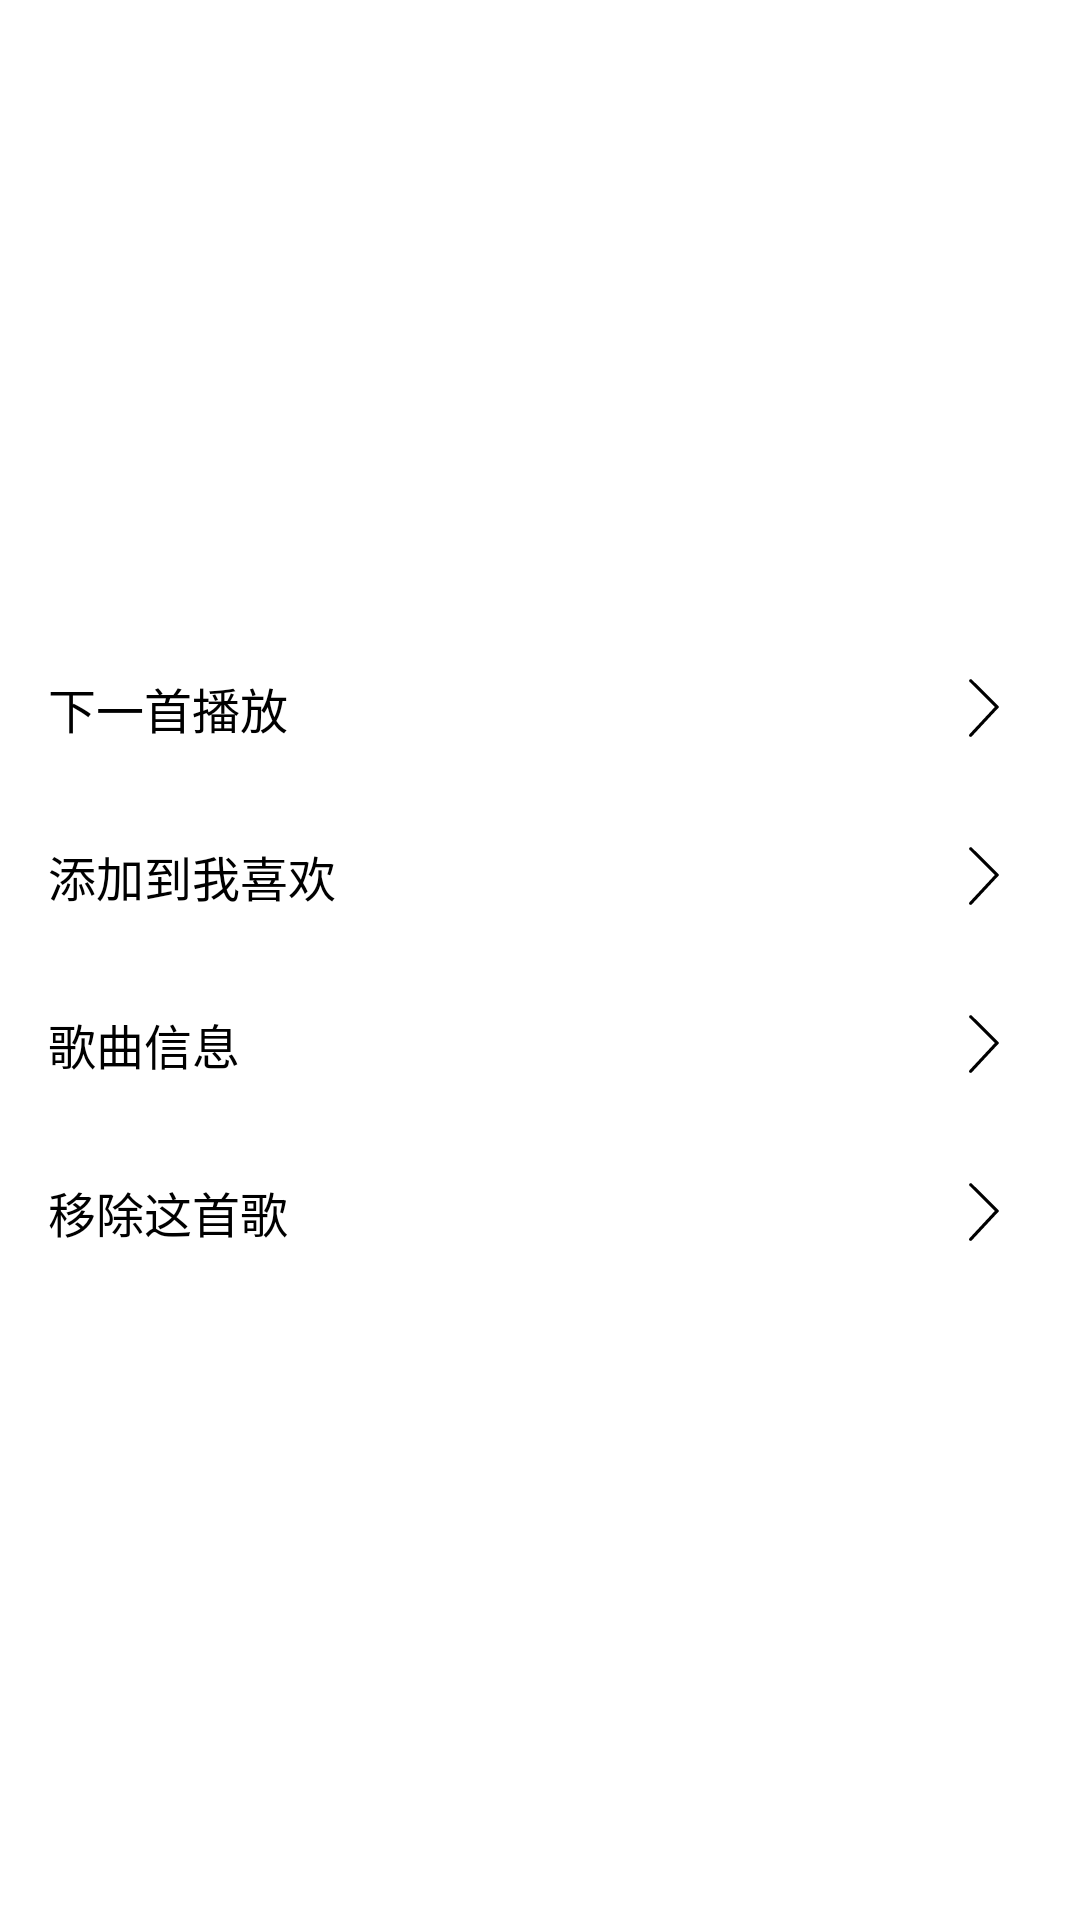

Layout XML and referenced resources for this Android screen:
<!-- AndroidManifest.xml: application theme Theme.CosyMusic -->
<!-- res/layout/dialog_music_more.xml -->
<?xml version="1.0" encoding="utf-8"?>
<androidx.constraintlayout.widget.ConstraintLayout xmlns:android="http://schemas.android.com/apk/res/android"
    xmlns:app="http://schemas.android.com/apk/res-auto"
    xmlns:tools="http://schemas.android.com/tools"
    android:layout_width="match_parent"
    android:layout_height="match_parent"
    android:background="@drawable/bg_slide_layout">

    <LinearLayout
        android:layout_width="match_parent"
        android:layout_height="wrap_content"
        android:orientation="vertical"
        android:layout_marginStart="16dp"
        android:layout_marginEnd="16dp"
        app:layout_constraintBottom_toBottomOf="parent"
        app:layout_constraintEnd_toEndOf="parent"
        app:layout_constraintStart_toStartOf="parent"
        app:layout_constraintTop_toTopOf="parent">

        <LinearLayout
            android:id="@+id/llNextSong"
            android:layout_width="match_parent"
            android:layout_height="56dp"
            android:orientation="horizontal">

            <TextView
                android:layout_width="0dp"
                android:layout_height="wrap_content"
                android:layout_weight="1"
                android:layout_gravity="start|center_vertical"
                android:text="@string/next_song_to_play"
                android:textSize="16sp"
                android:textColor="@color/black"/>

            <ImageView
                android:layout_width="32dp"
                android:layout_height="32dp"
                android:layout_gravity="end|center_vertical"
                android:padding="6dp"
                app:srcCompat="@drawable/ic_enter" />

        </LinearLayout>

        <LinearLayout
            android:id="@+id/llAddFavor"
            android:layout_width="match_parent"
            android:layout_height="56dp"
            android:orientation="horizontal">

            <TextView
                android:id="@+id/tvAddFavor"
                android:layout_width="0dp"
                android:layout_height="wrap_content"
                android:layout_gravity="start|center_vertical"
                android:layout_weight="1"
                android:text="@string/add_to_my_favor"
                android:textColor="@color/black"
                android:textSize="16sp" />

            <ImageView
                android:layout_width="32dp"
                android:layout_height="32dp"
                android:layout_gravity="end|center_vertical"
                android:padding="6dp"
                app:srcCompat="@drawable/ic_enter" />

        </LinearLayout>

        <LinearLayout
            android:id="@+id/llMusicInfo"
            android:layout_width="match_parent"
            android:layout_height="56dp"
            android:orientation="horizontal">

            <TextView
                android:layout_width="0dp"
                android:layout_height="wrap_content"
                android:layout_weight="1"
                android:layout_gravity="start|center_vertical"
                android:text="@string/music_info"
                android:textSize="16sp"
                android:textColor="@color/black" />

            <ImageView
                android:layout_width="32dp"
                android:layout_height="32dp"
                android:layout_gravity="end|center_vertical"
                android:padding="6dp"
                app:srcCompat="@drawable/ic_enter" />

        </LinearLayout>

        <LinearLayout
            android:id="@+id/llDeleteMusic"
            android:layout_width="match_parent"
            android:layout_height="56dp"
            android:orientation="horizontal">

            <TextView
                android:layout_width="0dp"
                android:layout_height="wrap_content"
                android:layout_weight="1"
                android:layout_gravity="start|center_vertical"
                android:text="@string/remove_this_song"
                android:textSize="16sp"
                android:textColor="@color/black"/>

            <ImageView
                android:layout_width="32dp"
                android:layout_height="32dp"
                android:layout_gravity="end|center_vertical"
                android:padding="6dp"
                app:srcCompat="@drawable/ic_enter" />

        </LinearLayout>


    </LinearLayout>


</androidx.constraintlayout.widget.ConstraintLayout>
<!-- resources referenced by this layout -->
<resources>
  <color name="black">#FF000000</color>
  <!-- drawable ic_enter (drawable) -->
  <?xml version="1.0" encoding="utf-8"?>
  <vector xmlns:android="http://schemas.android.com/apk/res/android"
      android:width="32dp"
      android:height="32dp"
      android:viewportHeight="1024"
      android:viewportWidth="1024">
  
      <path android:fillColor="@color/black"
          android:pathData="M757 475.7L303.8 27.1c-10.5-10.4-27.6-10.4-38.1 0.2-10.4 10.6-10.4 27.6 0.2 38.1l432.2 427.9-433.5 466c-10.3 10.7-10.1 27.7 0.6 38.1 5.2 5.1 12 7.6 18.8 7.6 7 0 14-2.7 19.3-8.2l444.2-477c3.6-1.4 6.9-3.3 9.7-6.1 10.5-10.5 10.4-27.5-0.2-38z"/>
  
  </vector>
  <string name="add_to_my_favor">添加到我喜欢</string>
  <string name="music_info">歌曲信息</string>
  <string name="next_song_to_play">下一首播放</string>
  <string name="remove_this_song">移除这首歌</string>
  <style name="Theme.CosyMusic" parent="Theme.MaterialComponents.DayNight.NoActionBar.Bridge">
          
          <item name="colorPrimary">@color/transparent_color</item>
          <item name="colorPrimaryVariant">@color/transparent_color</item>
          <item name="colorOnPrimary">@color/white</item>
          
          <item name="colorSecondary">@color/teal_200</item>
          <item name="colorSecondaryVariant">@color/teal_700</item>
          <item name="colorOnSecondary">@color/black</item>
          
          <item name="android:statusBarColor">?attr/colorPrimaryVariant</item>
          
          <item name="android:windowLightStatusBar">true</item>
          <item name="android:windowBackground">@color/white</item>
          <item name="android:navigationBarColor">@color/transparent_color</item> 
      </style>
  <color name="transparent_color">#00000000</color>
  <color name="white">#FFFFFFFF</color>
  <color name="teal_200">#FF03DAC5</color>
  <color name="teal_700">#FF018786</color>
</resources>
